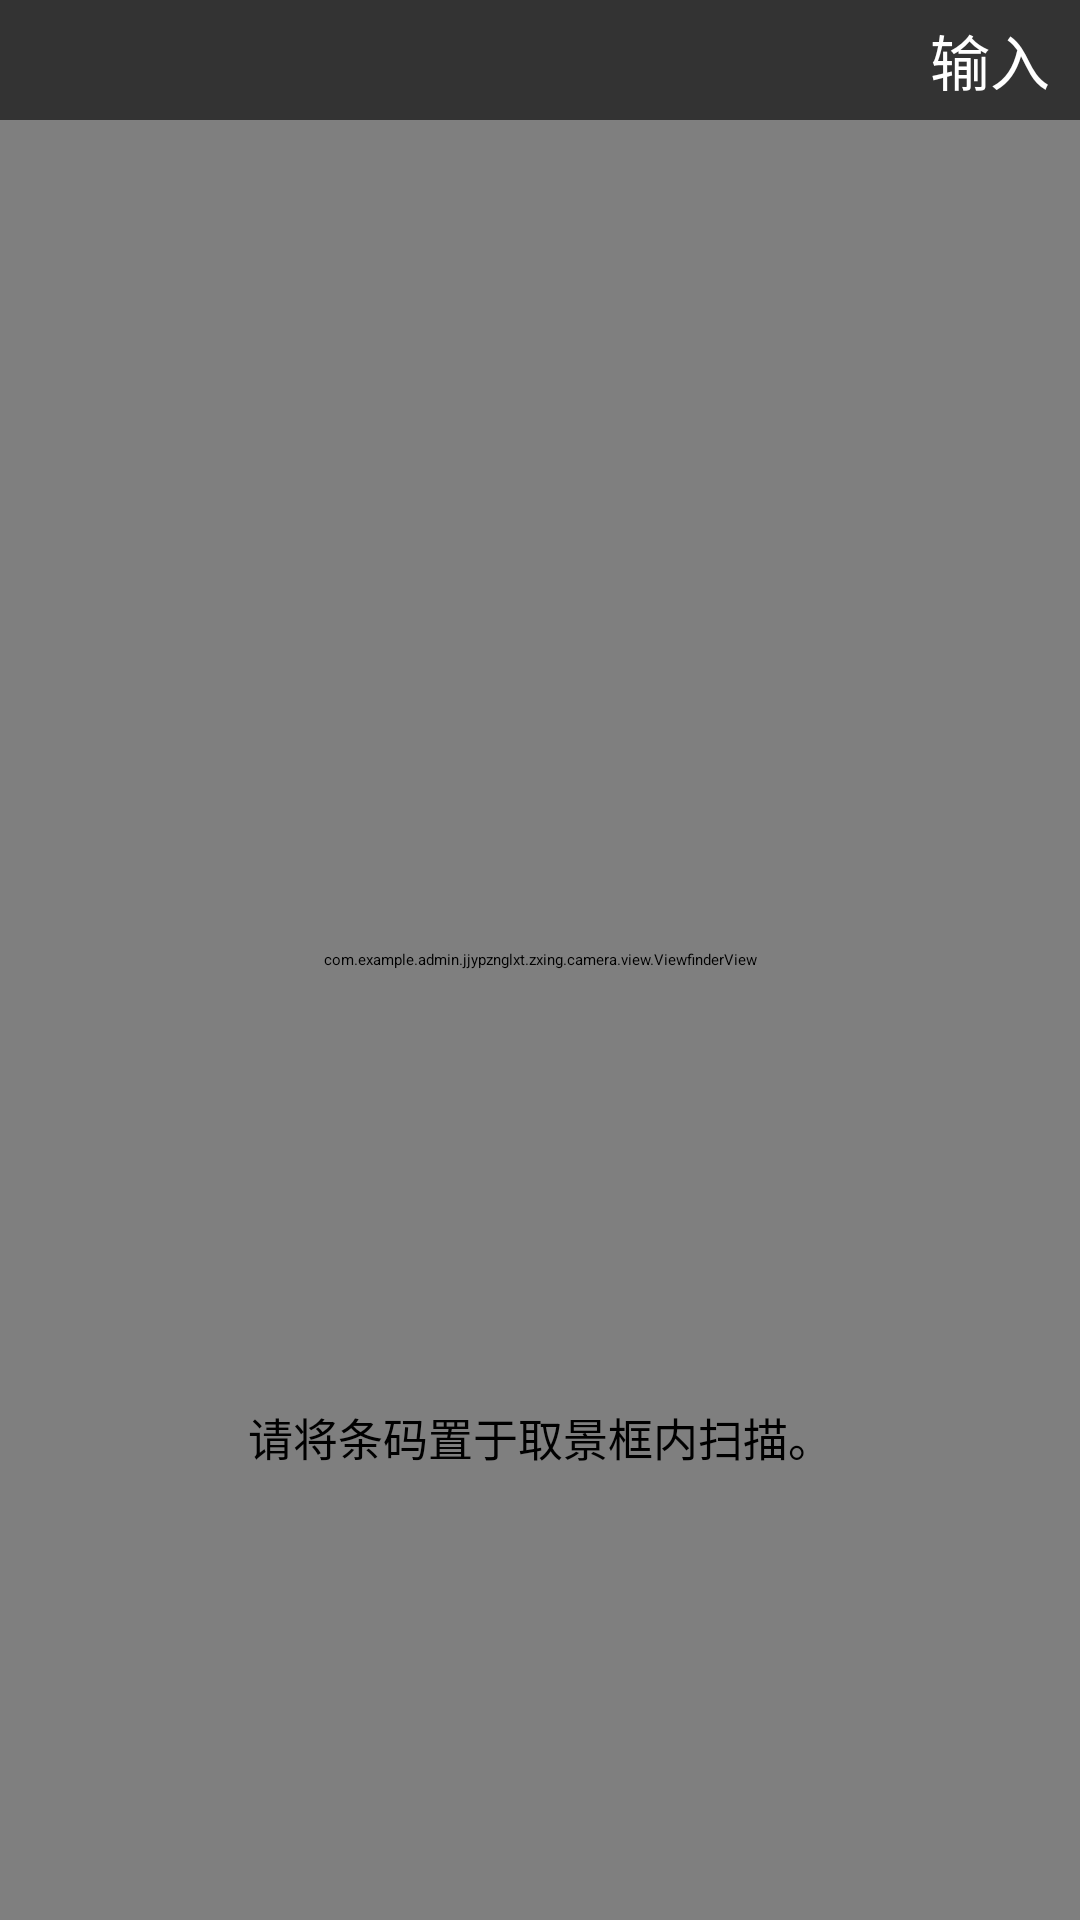

Layout XML and referenced resources for this Android screen:
<!-- AndroidManifest.xml: application theme AppTheme -->
<!-- res/layout/activity_capture.xml -->
<?xml version="1.0" encoding="utf-8"?>
<RelativeLayout xmlns:android="http://schemas.android.com/apk/res/android"
    android:layout_width="match_parent"
    android:layout_height="match_parent"
    android:orientation="vertical" >

    <SurfaceView
        android:id="@+id/surfaceview"
        android:layout_width="match_parent"
        android:layout_height="match_parent" >
    </SurfaceView>

    <com.example.admin.jjypznglxt.zxing.camera.view.ViewfinderView
        android:id="@+id/viewfinderview"
        android:layout_width="match_parent"
        android:layout_height="match_parent"
        android:background="#00000000" >
    </com.example.admin.jjypznglxt.zxing.camera.view.ViewfinderView>

    <RelativeLayout
        android:layout_width="match_parent"
        android:layout_height="40dp"
        android:background="#99000000"
        android:layout_alignParentTop="true">
        <ImageView
            android:id="@+id/iv_back"
            android:layout_width="40dp"
            android:layout_height="match_parent"
            android:scaleType="centerCrop"
            android:src="@drawable/arrow_up"/>

        <TextView
            android:id="@+id/tv_input_borcode"
            android:layout_width="wrap_content"
            android:layout_height="match_parent"
            android:layout_marginRight="10dp"
            android:gravity="center"
            android:text="输入"
            android:layout_alignParentRight="true"
            android:textSize="20sp"
            android:textColor="#fff"/>
    </RelativeLayout>

    <TextView
        android:layout_width="match_parent"
        android:layout_height="wrap_content"
        android:layout_alignParentBottom="true"
        android:layout_marginBottom="150dp"
        android:gravity="center_horizontal"
        android:text="请将条码置于取景框内扫描。"
        android:textSize="15sp" >
    </TextView>


</RelativeLayout>
<!-- resources referenced by this layout -->
<resources>
  <style name="AppTheme" parent="AppTheme">
          
          <item name="android:windowActionBar">false</item>
          <item name="android:windowNoTitle">true</item>
      </style>
</resources>
